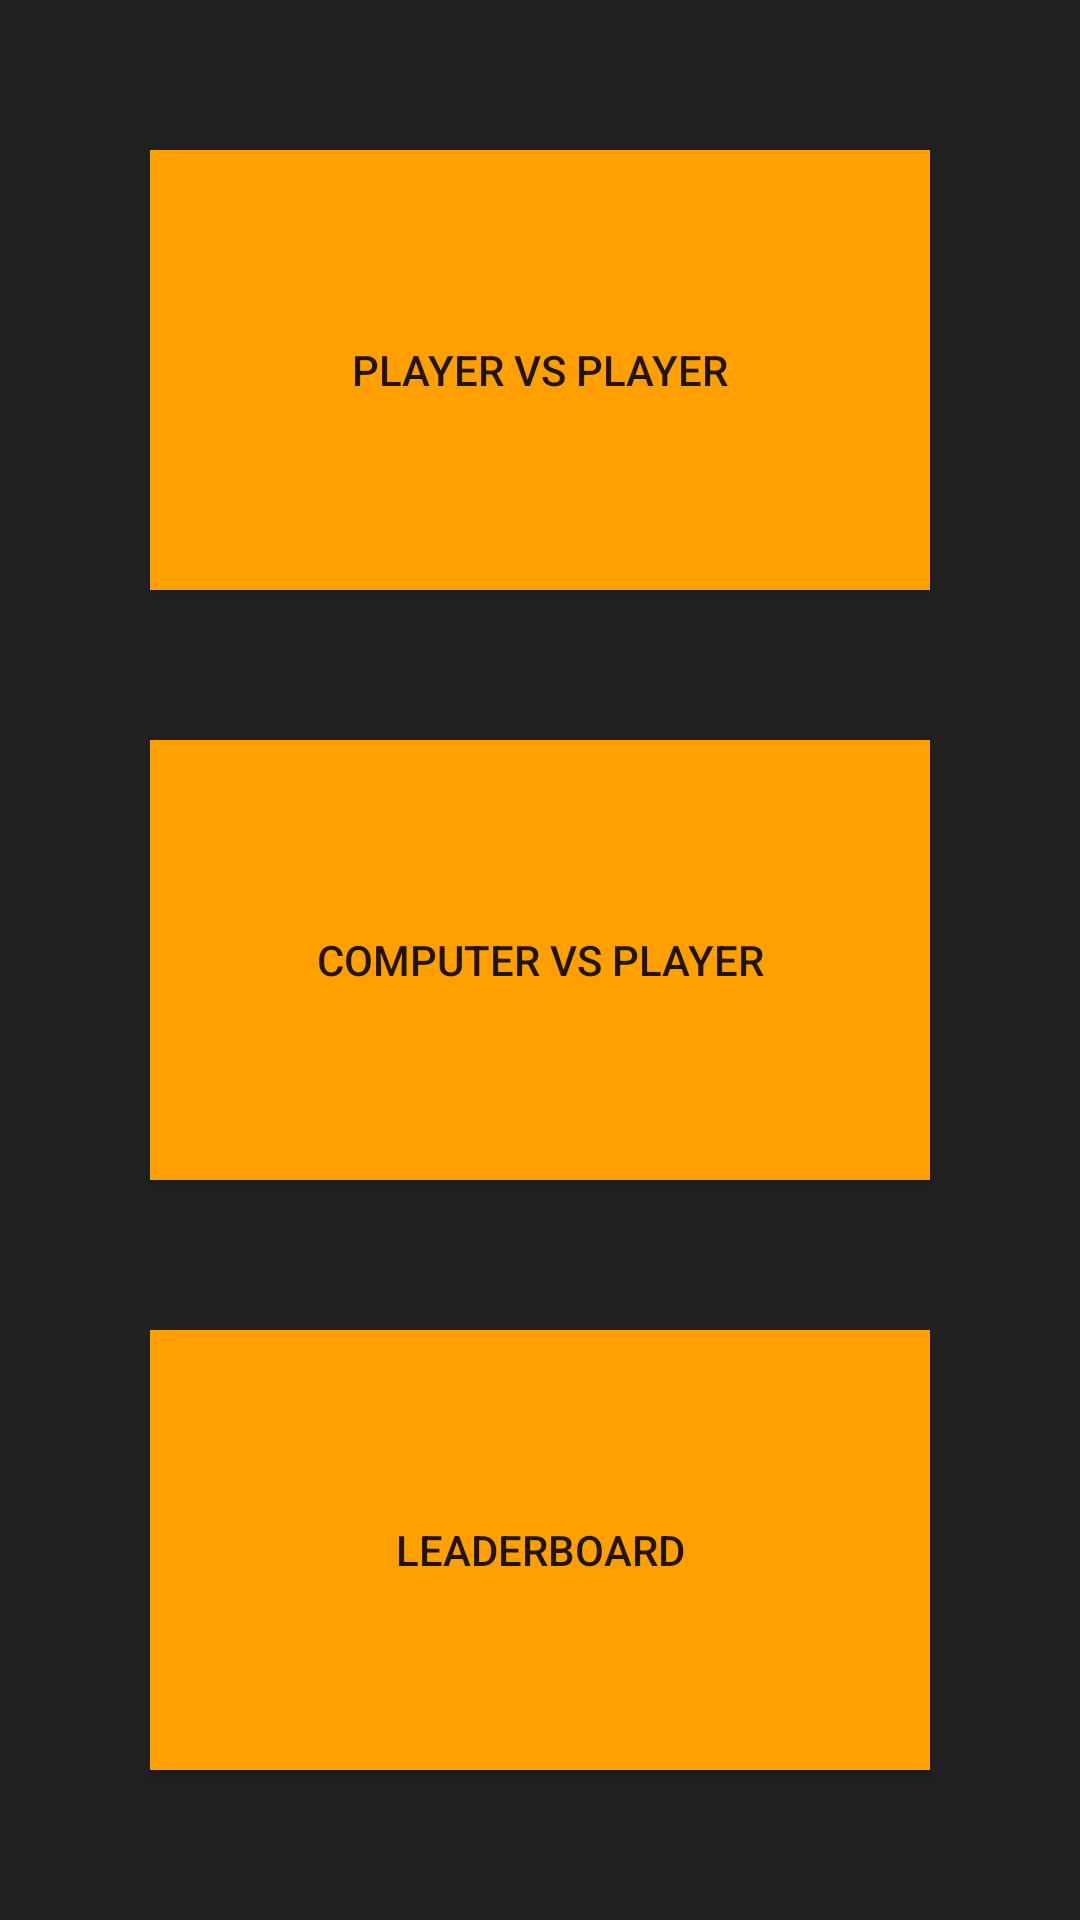

This screen was rendered from an Android layout file. Write that file and the resources it references.
<!-- AndroidManifest.xml: application theme AppTheme -->
<!-- res/layout/intro.xml -->
<?xml version="1.0" encoding="utf-8"?>
<LinearLayout xmlns:android="http://schemas.android.com/apk/res/android"
    xmlns:app="http://schemas.android.com/apk/res-auto"
    xmlns:tools="http://schemas.android.com/tools"
    android:id="@+id/startingscreen"
    android:layout_width="match_parent"
    android:layout_height="match_parent"
    android:background="#212121"
    android:orientation="vertical"
    tools:context=".MainActivity">

    <Button
        android:layout_width="match_parent"
        android:layout_height="0dp"
        android:layout_margin="50dp"
        android:layout_weight="1"
        android:background="#ffa000"
        android:onClick="gamemode"
        android:text="Player Vs Player" />

    <Button
        android:layout_width="match_parent"
        android:layout_height="0dp"
        android:layout_marginLeft="50dp"
        android:layout_marginRight="50dp"
        android:layout_marginBottom="50dp"
        android:layout_weight="1"
        android:background="#ffa000"
        android:onClick="gamemodecomp"
        android:text="Computer Vs Player" />

    <Button
        android:layout_width="match_parent"
        android:layout_height="0dp"
        android:layout_marginLeft="50dp"
        android:layout_marginRight="50dp"
        android:layout_marginBottom="50dp"
        android:layout_weight="1"
        android:background="#ffa000"
        android:onClick="leader"
        android:text="Leaderboard" />

</LinearLayout>
<!-- resources referenced by this layout -->
<resources>
  <style name="AppTheme" parent="Theme.AppCompat.Light.DarkActionBar">
          
          <item name="colorPrimary">#ffa000</item>
          <item name="android:statusBarColor">#ffa000</item>
          <item name="android:windowLightStatusBar">true</item>
          <item name="colorPrimaryDark">@color/colorPrimaryDark</item>
          <item name="colorAccent">@color/colorAccent</item>
      </style>
  <!-- not gathered from this repository: default colours our renderer supplied (Android Studio template values) -->
  <color name="colorPrimaryDark">#FF3700B3</color>
  <color name="colorAccent">#FF03DAC5</color>
</resources>
